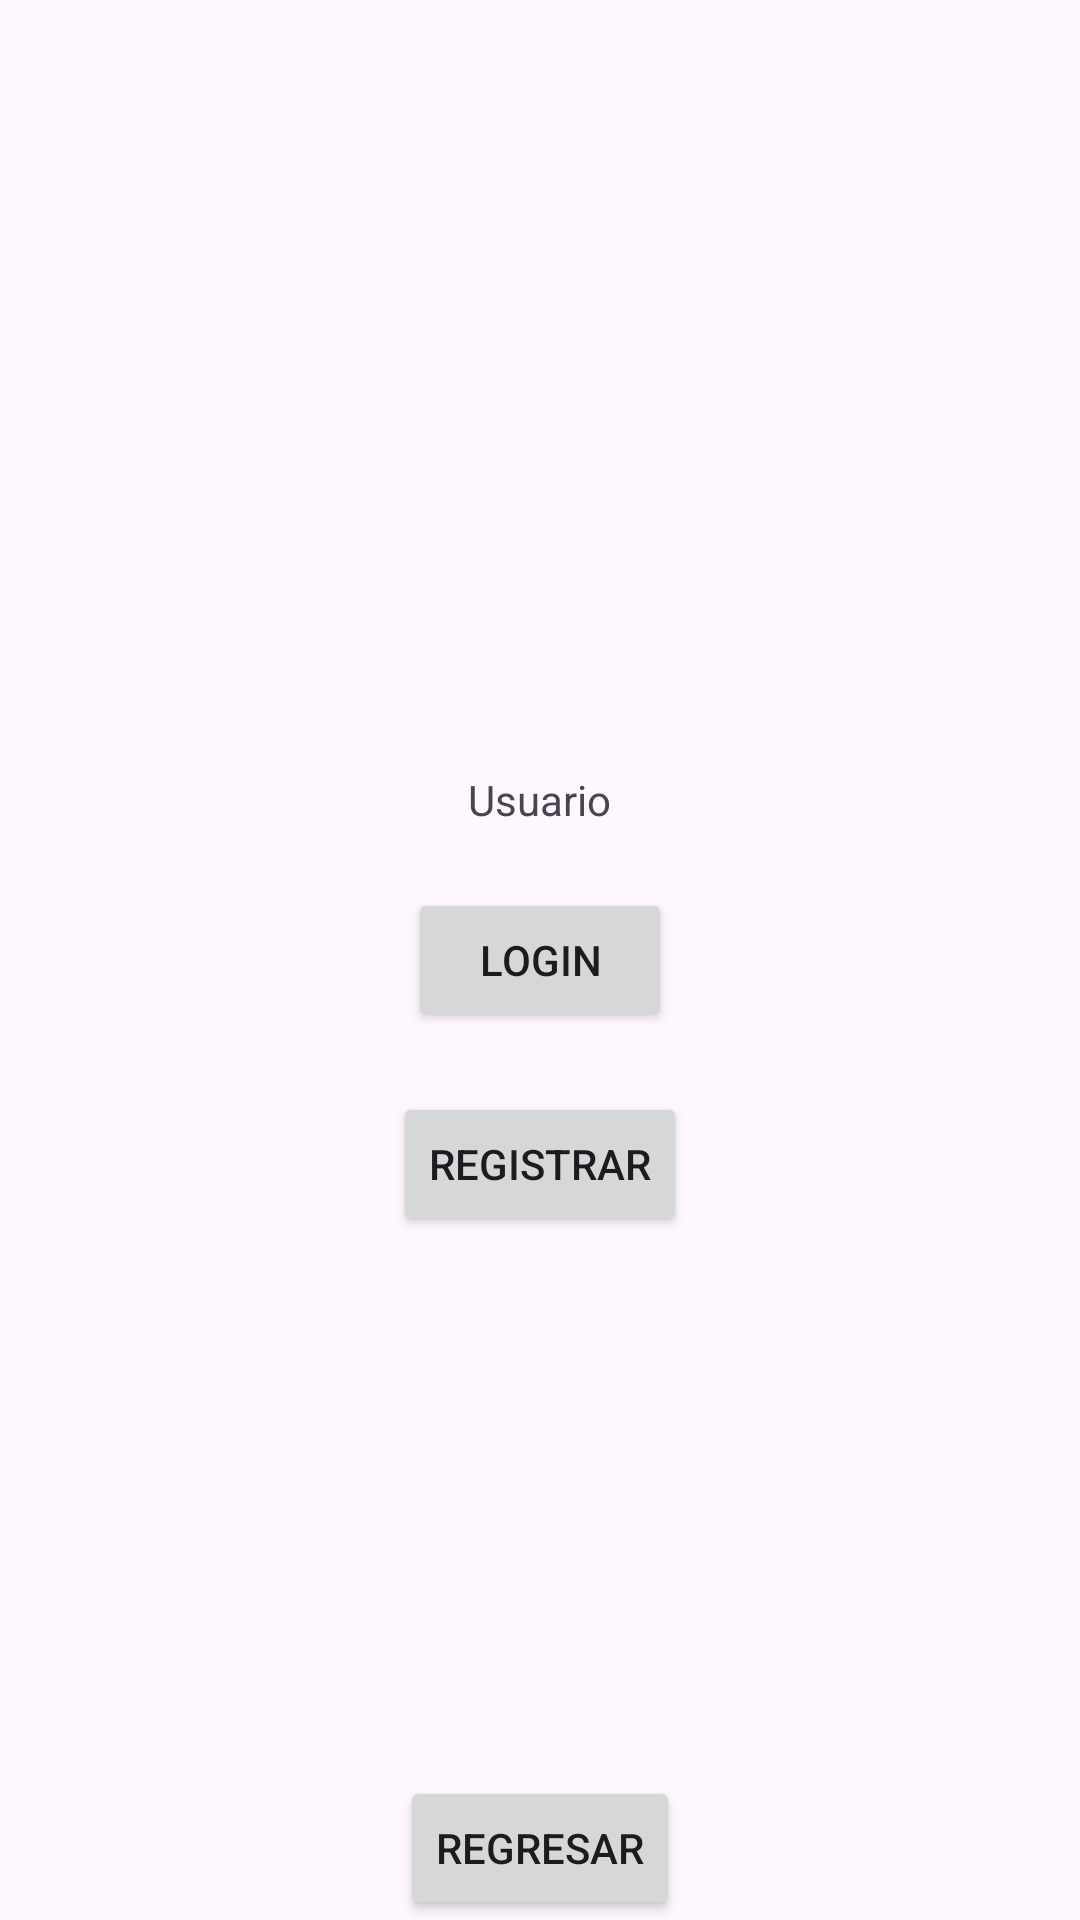

Here is an Android app screen rendered from its layout file. Give the layout XML and the strings, colors and styles it references.
<!-- AndroidManifest.xml: application theme Theme.Layouts_app -->
<!-- res/layout/activity_relative_layout.xml -->
<?xml version="1.0" encoding="utf-8"?>
<RelativeLayout xmlns:android="http://schemas.android.com/apk/res/android"
    android:layout_width="match_parent"
    android:layout_height="match_parent">

    <TextView
        android:id="@+id/usernameText"
        android:layout_width="wrap_content"
        android:layout_height="wrap_content"
        android:text="Usuario"
        android:layout_above="@id/loginButton"
        android:layout_centerHorizontal="true"
        android:layout_marginBottom="20dp" />

    <Button
        android:id="@+id/loginButton"
        android:layout_width="wrap_content"
        android:layout_height="wrap_content"
        android:text="Login"
        android:layout_centerInParent="true" />

    <Button
        android:id="@+id/registerButton"
        android:layout_width="wrap_content"
        android:layout_height="wrap_content"
        android:text="Registrar"
        android:layout_below="@id/loginButton"
        android:layout_centerHorizontal="true"
        android:layout_marginTop="20dp" />

    <Button
        android:id="@+id/btnRegresar"
        android:layout_width="wrap_content"
        android:layout_height="wrap_content"
        android:text="Regresar"
        android:layout_alignParentBottom="true"
        android:layout_centerHorizontal="true" />

</RelativeLayout>
<!-- resources referenced by this layout -->
<resources>
  <style name="Theme.Layouts_app" parent="Base.Theme.Layouts_app" />
  <style name="Base.Theme.Layouts_app" parent="Theme.Material3.DayNight.NoActionBar">
          
          
      </style>
</resources>
